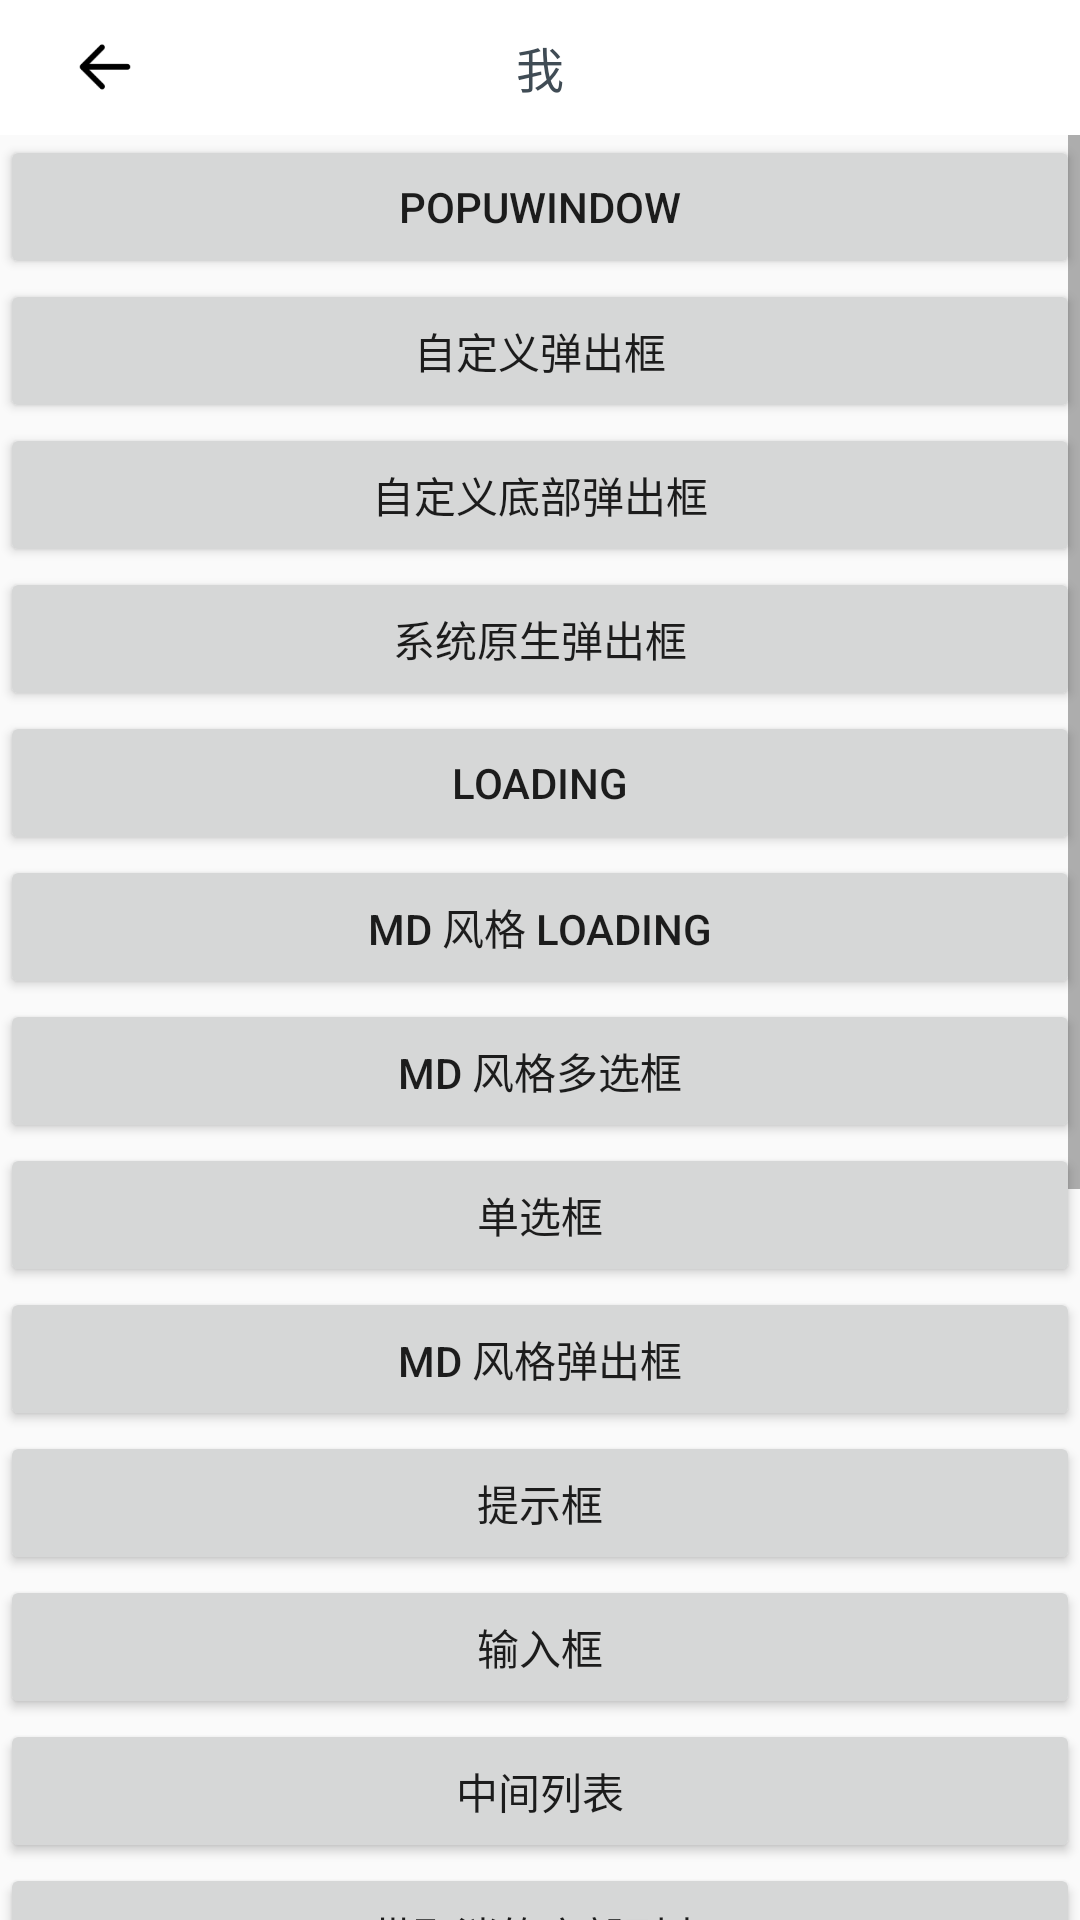

Android layout source for this screen:
<!-- AndroidManifest.xml: application theme AppTheme -->
<!-- res/layout/activity_dialog_ui.xml -->
<?xml version="1.0" encoding="utf-8"?>
<LinearLayout xmlns:android="http://schemas.android.com/apk/res/android"
    android:layout_width="match_parent"
    android:layout_height="match_parent"
    android:orientation="vertical">

    <include layout="@layout/view_layout_head"/>


    <ScrollView
        android:layout_width="match_parent"
        android:layout_height="match_parent">

        <LinearLayout
            android:layout_width="match_parent"
            android:layout_height="match_parent"
            android:orientation="vertical">

            <Button
                android:id="@+id/btn_popu"
                android:layout_width="match_parent"
                android:layout_height="wrap_content"
                android:text="popuwindow"/>

            <Button
                android:id="@+id/btn_custom_alert"
                android:layout_width="match_parent"
                android:layout_height="wrap_content"
                android:text="自定义弹出框"/>

            <Button
                android:id="@+id/btn_custom_bottom_alert"
                android:layout_width="match_parent"
                android:layout_height="wrap_content"
                android:text="自定义底部弹出框"/>

            <Button
                android:id="@+id/btn_system_alert"
                android:layout_width="match_parent"
                android:layout_height="wrap_content"
                android:text="系统原生弹出框"/>

            <Button
                android:id="@+id/btn_loading"
                android:layout_width="match_parent"
                android:layout_height="wrap_content"
                android:text="loading"/>

            <Button
                android:id="@+id/btn_md_loading"
                android:layout_width="match_parent"
                android:layout_height="wrap_content"
                android:text="MD 风格 loading"/>


            <Button
                android:id="@+id/btn_alert_multichoose"
                android:layout_width="match_parent"
                android:layout_height="wrap_content"
                android:text="md 风格多选框"/>

            <Button
                android:id="@+id/btn_alert_singlechoose"
                android:layout_width="match_parent"
                android:layout_height="wrap_content"
                android:text="单选框"/>

            <Button
                android:id="@+id/btn_md_alert"
                android:layout_width="match_parent"
                android:layout_height="wrap_content"
                android:text="md 风格弹出框"/>

            <Button
                android:id="@+id/btn_tie_alert"
                android:layout_width="match_parent"
                android:layout_height="wrap_content"
                android:text="提示框"/>

            <Button
                android:id="@+id/btn_alert_input"
                android:layout_width="match_parent"
                android:layout_height="wrap_content"
                android:text="输入框"/>


            <Button
                android:id="@+id/btn_center_sheet"
                android:layout_width="match_parent"
                android:layout_height="wrap_content"
                android:text="中间列表"/>


            <Button
                android:id="@+id/btn_bottom_sheet_cancel"
                android:layout_width="match_parent"
                android:layout_height="wrap_content"
                android:text="带取消的底部列表"/>

            <Button
                android:id="@+id/btn_md_bottom_vertical"
                android:layout_width="match_parent"
                android:layout_height="wrap_content"
                android:text="md 风格底部竖向列表"/>

            <Button
                android:id="@+id/btn_md_bottom_horizontal"
                android:layout_width="match_parent"
                android:layout_height="wrap_content"
                android:text="md 风格底部横向列表"/>

            <Button
                android:id="@+id/btn_toast_top"
                android:layout_width="match_parent"
                android:layout_height="wrap_content"
                android:text="上 toast"/>

            <Button
                android:id="@+id/btn_toast_center"
                android:layout_width="match_parent"
                android:layout_height="wrap_content"
                android:text="中 toast"/>

            <Button
                android:id="@+id/btn_toast"
                android:layout_width="match_parent"
                android:layout_height="wrap_content"
                android:text="下 toast"/>


            <Button
                android:id="@+id/btn_select_ymd"
                android:layout_width="match_parent"
                android:layout_height="wrap_content"
                android:text="选择日期年月日"/>

            <Button
                android:id="@+id/btn_select_ymdhm"
                android:layout_width="match_parent"
                android:layout_height="wrap_content"
                android:text="选择日期年月日时分"/>

            <Button
                android:id="@+id/btn_select_ymdhms"
                android:layout_width="match_parent"
                android:layout_height="wrap_content"
                android:text="选择日期年月日时分秒"/>


        </LinearLayout>

    </ScrollView>

</LinearLayout>
<!-- res/layout/view_layout_head.xml (included above) -->
<?xml version="1.0" encoding="utf-8"?>
<RelativeLayout xmlns:android="http://schemas.android.com/apk/res/android"
    android:layout_width="match_parent"
    android:background="@color/white"
    android:layout_height="45dp"
    android:gravity="center_vertical">


    <TextView
        android:id="@+id/tv_title"
        android:layout_width="wrap_content"
        android:layout_height="wrap_content"
        android:textSize="16sp"
        android:textColor="@color/textTitle"
        android:layout_centerInParent="true"
        android:text="我"/>


    <LinearLayout
        android:layout_width="wrap_content"
        android:layout_height="match_parent"
        android:id="@+id/ll_left"
        android:gravity="center_vertical"
        android:layout_marginStart="20dp"
        android:orientation="horizontal">

        <ImageView
            android:id="@+id/iv_left_image"
            android:layout_width="30dp"
            android:layout_height="30dp"
            android:src="@drawable/ic_return"/>

        <TextView
            android:id="@+id/tv_left_text"
            android:layout_width="wrap_content"
            android:layout_height="wrap_content"
            android:textSize="15sp"
            android:textColor="@color/textTitle"/>

    </LinearLayout>

    <LinearLayout
        android:layout_width="wrap_content"
        android:layout_height="match_parent"
        android:id="@+id/ll_right"
        android:gravity="center_vertical"
        android:layout_alignParentEnd="true"
        android:layout_marginEnd="20dp"
        android:orientation="horizontal">


        <TextView
            android:id="@+id/tv_right_text"
            android:layout_width="wrap_content"
            android:layout_height="wrap_content"
            android:textSize="15sp"
            android:textColor="@color/textTitle"/>

        <ImageView
            android:id="@+id/iv_right_image"
            android:layout_width="30dp"
            android:layout_height="30dp"
            android:visibility="gone"/>

    </LinearLayout>
</RelativeLayout>
<!-- resources referenced by this layout -->
<resources>
  <color name="textTitle">#404c55</color>
  <color name="white">#FFFFFF</color>
  <!-- drawable ic_return: png bitmap (drawable, 609 bytes) -->
  <style name="AppTheme" parent="Theme.AppCompat.Light.NoActionBar">
          
          <item name="colorPrimary">@color/colorPrimary</item>
          <item name="colorPrimaryDark">@color/colorPrimaryDark</item>
          <item name="colorAccent">@color/colorAccent</item>
      </style>
  <color name="colorPrimary">#3F51B5</color>
  <color name="colorPrimaryDark">#303F9F</color>
  <color name="colorAccent">#ff3b30</color>
</resources>
